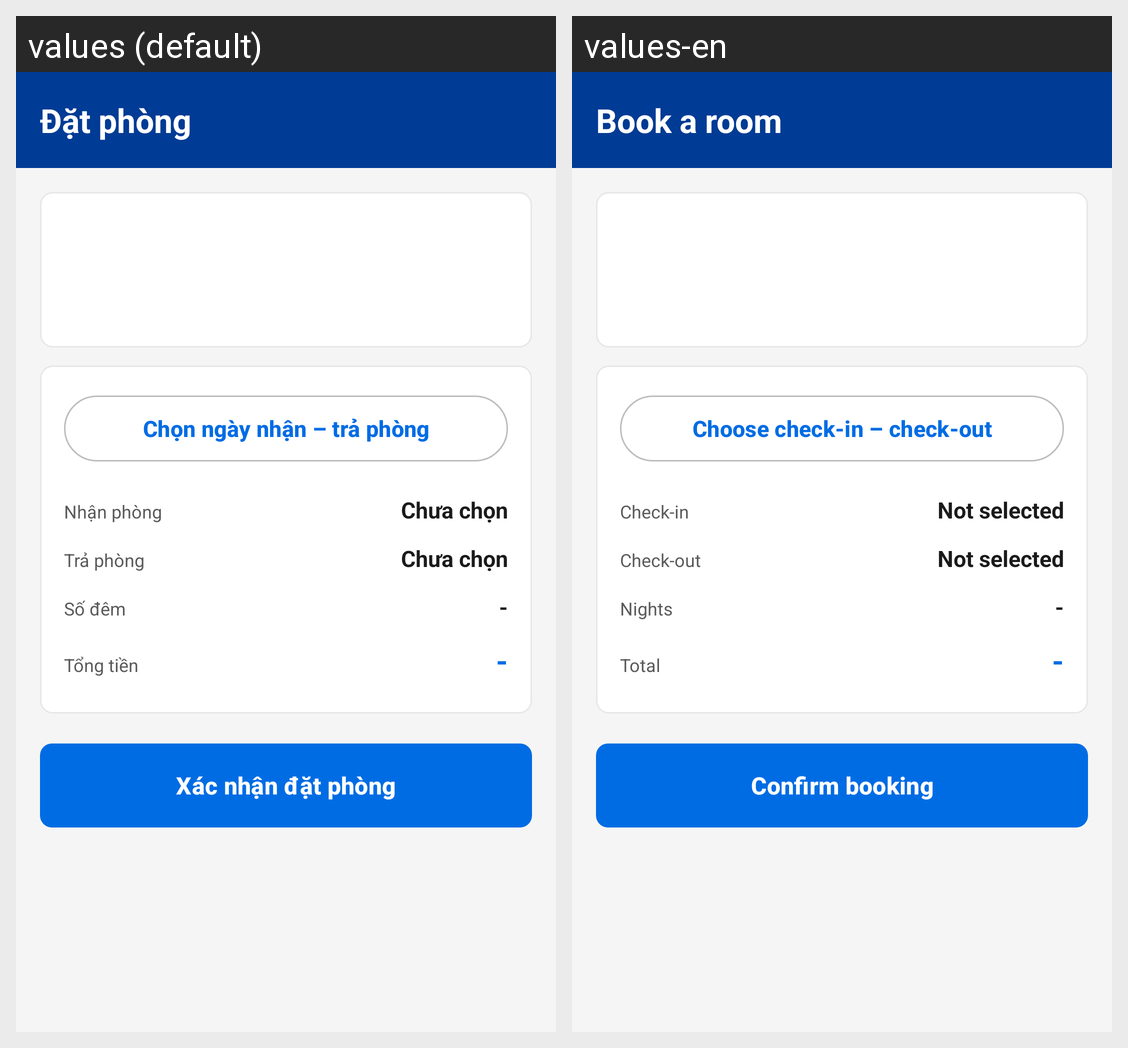

Here is an Android app screen in its default locale and in the app's own translations. Write out the translated-string differences for the strings that appear on this screen.
Android screen res/layout/activity_booking.xml rendered under 2 locales, left to right: values (default), values-en. Device: Nexus 5 (rendered at 1080×1920; each locale shown at half size, 540×960, under a caption strip naming it); theme Theme.AppBooking.
Strings drawn on this screen, with the default value and each locale's value (text and hints the layout hard-codes, and strings that could not be matched under every locale, appear in the picture but are not listed):

booking_title
  values: Đặt phòng
  values-en: Book a room

choose_dates
  values: Chọn ngày nhận – trả phòng
  values-en: Choose check-in – check-out

check_in
  values: Nhận phòng
  values-en: Check-in

not_selected
  values: Chưa chọn
  values-en: Not selected

check_out
  values: Trả phòng
  values-en: Check-out

nights
  values: Số đêm
  values-en: Nights

total
  values: Tổng tiền
  values-en: Total

confirm_booking
  values: Xác nhận đặt phòng
  values-en: Confirm booking
